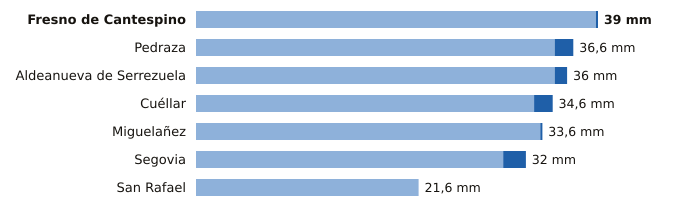

The data file committed next to this chart (first rows):
estacion, provincia, indicativo, mm_6_dias_anteriores, mm_hoy, mm_7_dias, horas_de_hoy
Fresno de Cantespino, Segovia, 2135A, 38.8, 0.2, 39.0, 11
Pedraza, Segovia, 2182C, 34.8, 1.8, 36.6, 13
Aldeanueva de Serrezuela, Segovia, 2140A, 34.8, 1.2, 36.0, 14
Cuéllar, Segovia, 2192C, 32.8, 1.8, 34.6, 12
Miguelañez, Segovia, 2482B, 33.4, 0.2, 33.6, 10
Segovia, Segovia, 2465, 29.8, 2.2, 32.0, 14
San Rafael, Segovia, 2471Y, 21.6, 0.0, 21.6, 12
